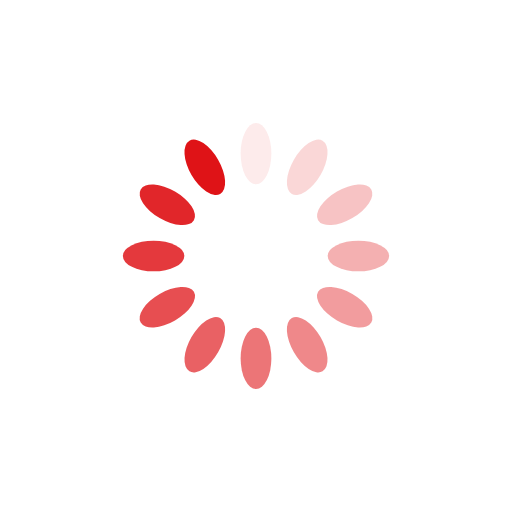
t = 0.00 s
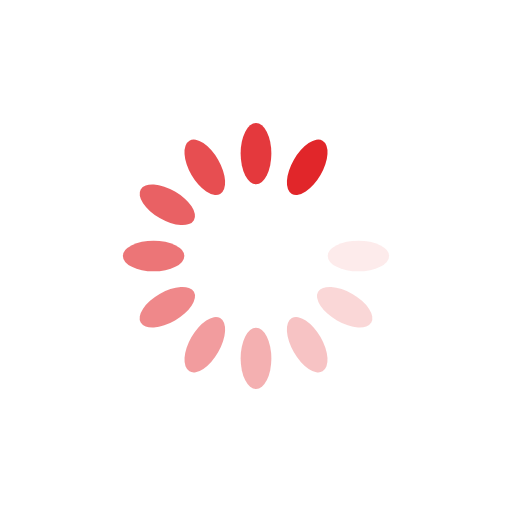
t = 0.17 s
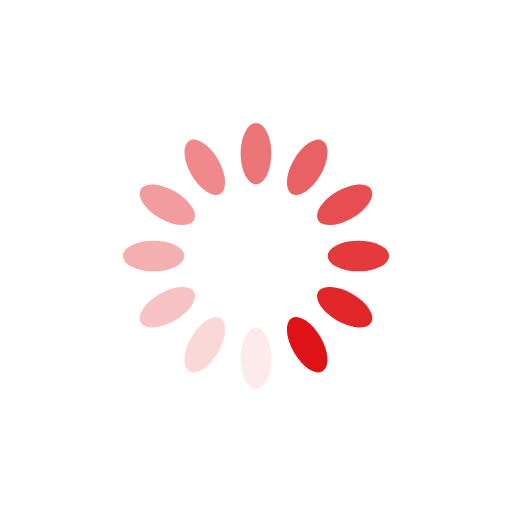
t = 0.35 s
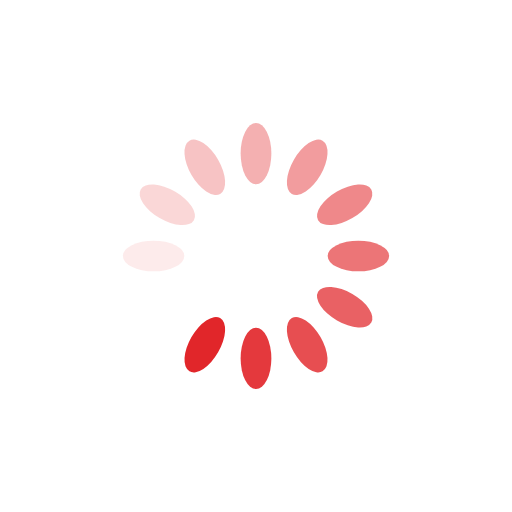
t = 0.52 s

The animated SVG that drew these frames (rendered in a browser with its animation timeline set to each time). Animation: 12 SMIL elements (animate=12); one cycle of 0.69 s, repeats indefinitely.

<?xml version="1.0" encoding="utf-8"?>
<svg xmlns="http://www.w3.org/2000/svg" xmlns:xlink="http://www.w3.org/1999/xlink" style="margin: auto; background: none; display: block; shape-rendering: auto;" width="234px" height="234px" viewBox="0 0 100 100" preserveAspectRatio="xMidYMid">
<g transform="rotate(0 50 50)">
  <rect x="47" y="24" rx="3" ry="6" width="6" height="12" fill="#df1317">
    <animate attributeName="opacity" values="1;0" keyTimes="0;1" dur="0.6896551724137931s" begin="-0.632183908045977s" repeatCount="indefinite"></animate>
  </rect>
</g><g transform="rotate(30 50 50)">
  <rect x="47" y="24" rx="3" ry="6" width="6" height="12" fill="#df1317">
    <animate attributeName="opacity" values="1;0" keyTimes="0;1" dur="0.6896551724137931s" begin="-0.574712643678161s" repeatCount="indefinite"></animate>
  </rect>
</g><g transform="rotate(60 50 50)">
  <rect x="47" y="24" rx="3" ry="6" width="6" height="12" fill="#df1317">
    <animate attributeName="opacity" values="1;0" keyTimes="0;1" dur="0.6896551724137931s" begin="-0.5172413793103449s" repeatCount="indefinite"></animate>
  </rect>
</g><g transform="rotate(90 50 50)">
  <rect x="47" y="24" rx="3" ry="6" width="6" height="12" fill="#df1317">
    <animate attributeName="opacity" values="1;0" keyTimes="0;1" dur="0.6896551724137931s" begin="-0.4597701149425288s" repeatCount="indefinite"></animate>
  </rect>
</g><g transform="rotate(120 50 50)">
  <rect x="47" y="24" rx="3" ry="6" width="6" height="12" fill="#df1317">
    <animate attributeName="opacity" values="1;0" keyTimes="0;1" dur="0.6896551724137931s" begin="-0.40229885057471265s" repeatCount="indefinite"></animate>
  </rect>
</g><g transform="rotate(150 50 50)">
  <rect x="47" y="24" rx="3" ry="6" width="6" height="12" fill="#df1317">
    <animate attributeName="opacity" values="1;0" keyTimes="0;1" dur="0.6896551724137931s" begin="-0.3448275862068966s" repeatCount="indefinite"></animate>
  </rect>
</g><g transform="rotate(180 50 50)">
  <rect x="47" y="24" rx="3" ry="6" width="6" height="12" fill="#df1317">
    <animate attributeName="opacity" values="1;0" keyTimes="0;1" dur="0.6896551724137931s" begin="-0.2873563218390805s" repeatCount="indefinite"></animate>
  </rect>
</g><g transform="rotate(210 50 50)">
  <rect x="47" y="24" rx="3" ry="6" width="6" height="12" fill="#df1317">
    <animate attributeName="opacity" values="1;0" keyTimes="0;1" dur="0.6896551724137931s" begin="-0.2298850574712644s" repeatCount="indefinite"></animate>
  </rect>
</g><g transform="rotate(240 50 50)">
  <rect x="47" y="24" rx="3" ry="6" width="6" height="12" fill="#df1317">
    <animate attributeName="opacity" values="1;0" keyTimes="0;1" dur="0.6896551724137931s" begin="-0.1724137931034483s" repeatCount="indefinite"></animate>
  </rect>
</g><g transform="rotate(270 50 50)">
  <rect x="47" y="24" rx="3" ry="6" width="6" height="12" fill="#df1317">
    <animate attributeName="opacity" values="1;0" keyTimes="0;1" dur="0.6896551724137931s" begin="-0.1149425287356322s" repeatCount="indefinite"></animate>
  </rect>
</g><g transform="rotate(300 50 50)">
  <rect x="47" y="24" rx="3" ry="6" width="6" height="12" fill="#df1317">
    <animate attributeName="opacity" values="1;0" keyTimes="0;1" dur="0.6896551724137931s" begin="-0.0574712643678161s" repeatCount="indefinite"></animate>
  </rect>
</g><g transform="rotate(330 50 50)">
  <rect x="47" y="24" rx="3" ry="6" width="6" height="12" fill="#df1317">
    <animate attributeName="opacity" values="1;0" keyTimes="0;1" dur="0.6896551724137931s" begin="0s" repeatCount="indefinite"></animate>
  </rect>
</g>
<!-- [ldio] generated by https://loading.io/ --></svg>
